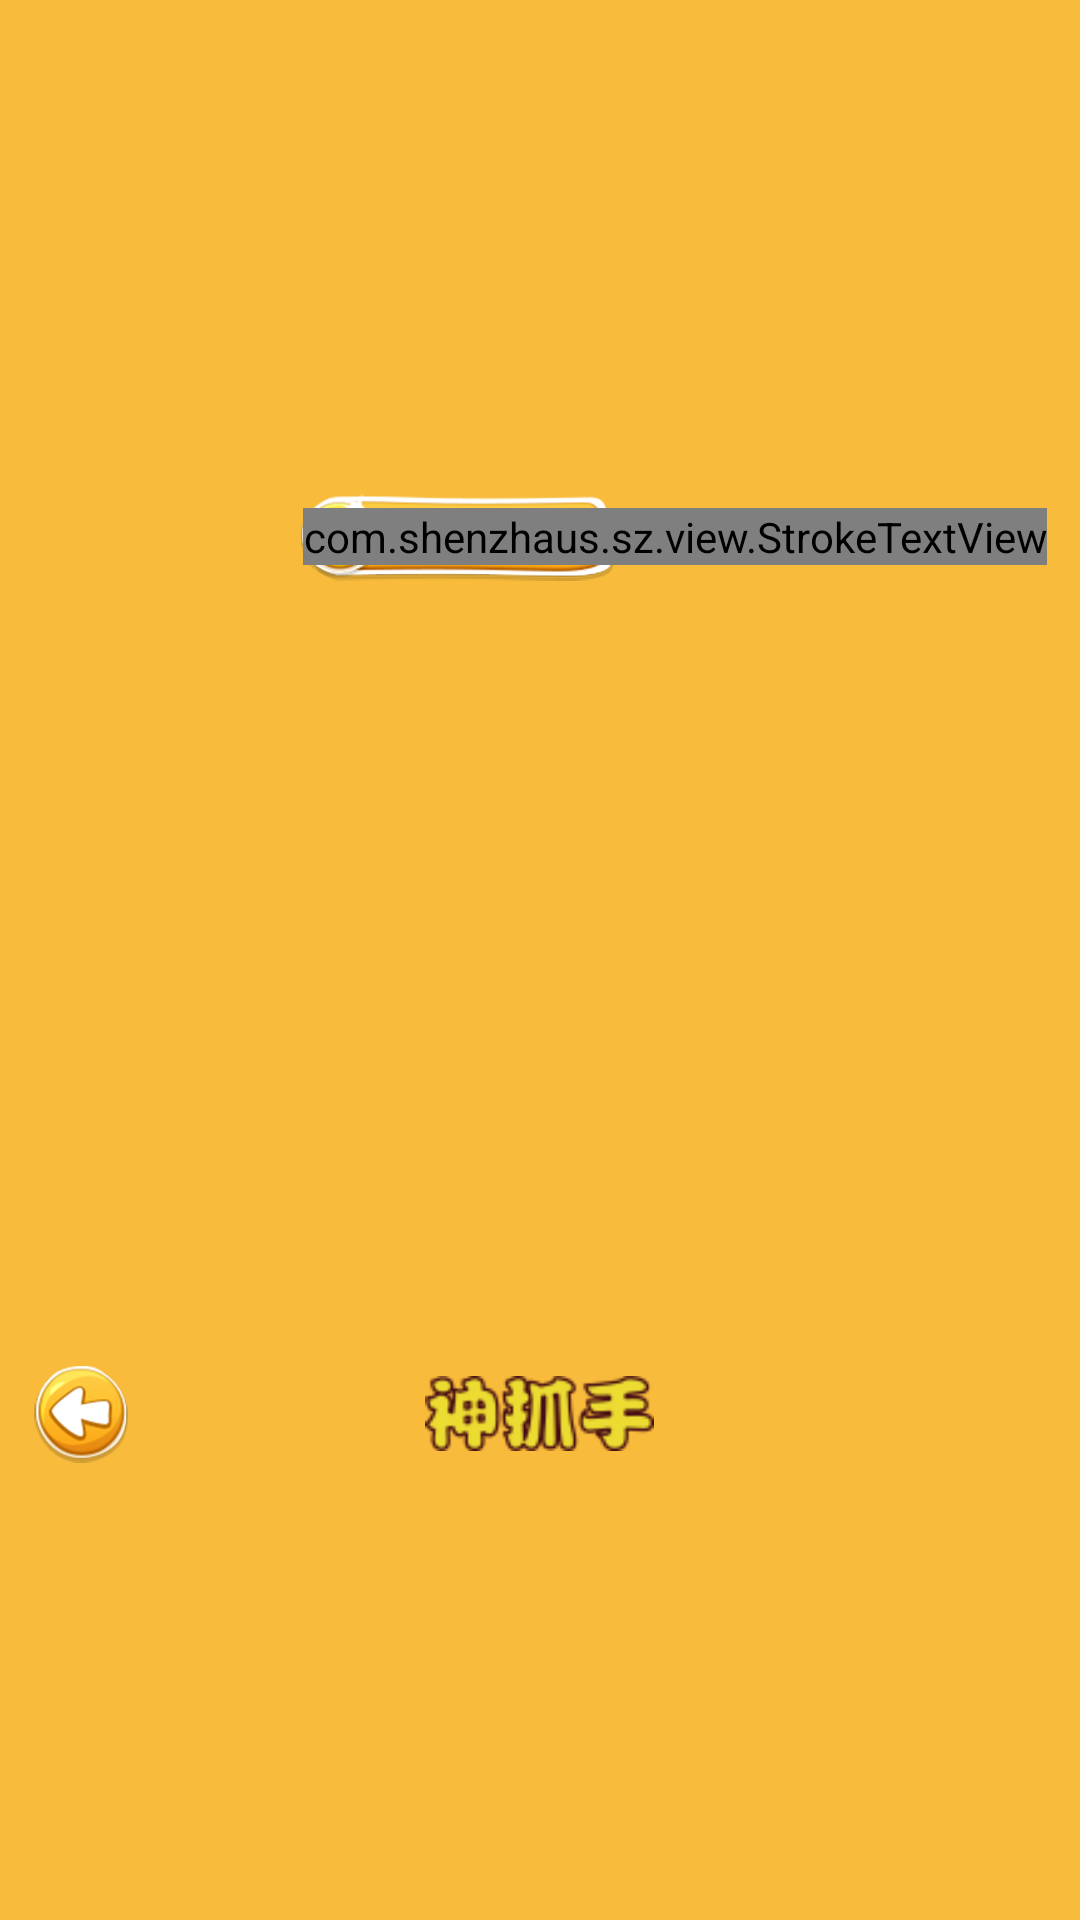

Android layout source for this screen:
<!-- AndroidManifest.xml: application theme AppTheme -->
<!-- res/layout/player_top.xml -->
<?xml version="1.0" encoding="utf-8"?>
<RelativeLayout xmlns:android="http://schemas.android.com/apk/res/android"
    xmlns:app="http://schemas.android.com/apk/res-auto"
    android:layout_width="match_parent"
    android:layout_height="60dp"
    android:background="@color/colorPrimary"
    android:gravity="center_vertical"
    android:orientation="horizontal"
    android:paddingTop="10dp">

    <ImageView
        android:layout_width="35dp"
        android:layout_height="35dp"
        android:layout_centerVertical="true"
        android:layout_marginLeft="10dp"
        android:onClick="goBack"
        android:src="@drawable/player_back" />

    <ImageView
        android:layout_width="121dp"
        android:layout_height="25dp"
        android:layout_centerInParent="true"
        android:src="@drawable/index_top" />

    <RelativeLayout
        android:layout_width="wrap_content"
        android:layout_height="wrap_content"
        android:layout_alignParentRight="true"
        android:layout_marginRight="10dp"
        android:onClick="goCharge">

        <ImageView
            android:id="@+id/index_top_set"
            android:layout_width="105dp"
            android:layout_height="35dp"
            android:layout_centerVertical="true"
            android:src="@drawable/player_balance" />

        <com.shenzhaus.sz.view.StrokeTextView
            android:id="@+id/play_balance"
            android:layout_width="wrap_content"
            android:layout_height="wrap_content"
            android:layout_centerInParent="true"
            android:layout_marginLeft="2dp"
            android:shadowColor="@android:color/black"
            android:shadowDx="5"
            android:shadowDy="5"
            android:shadowRadius="5"
            android:text="123"
            android:textSize="16sp"
            android:textStyle="bold"
            app:innnerColor="@android:color/white"
            app:outerColor="@color/colorIndexFont" />
    </RelativeLayout>


</RelativeLayout>
<!-- resources referenced by this layout -->
<resources>
  <color name="colorIndexFont">#442204</color>
  <color name="colorPrimary">#FFF8BB3B</color>
  <!-- drawable index_top: png bitmap (drawable-xhdpi, 5671 bytes) -->
  <!-- drawable player_back: png bitmap (drawable-xhdpi, 15906 bytes) -->
  <!-- drawable player_balance: png bitmap (drawable-xhdpi, 25615 bytes) -->
  <style name="AppTheme" parent="Theme.AppCompat.Light.NoActionBar">
          
          <item name="colorPrimary">@color/colorPrimary</item>
          <item name="colorPrimaryDark">@color/colorPrimaryDark</item>
          <item name="colorAccent">@color/colorAccent</item>
      </style>
  <color name="colorPrimaryDark">#FFe4ac37</color>
  <color name="colorAccent">#FFFF4081</color>
</resources>
